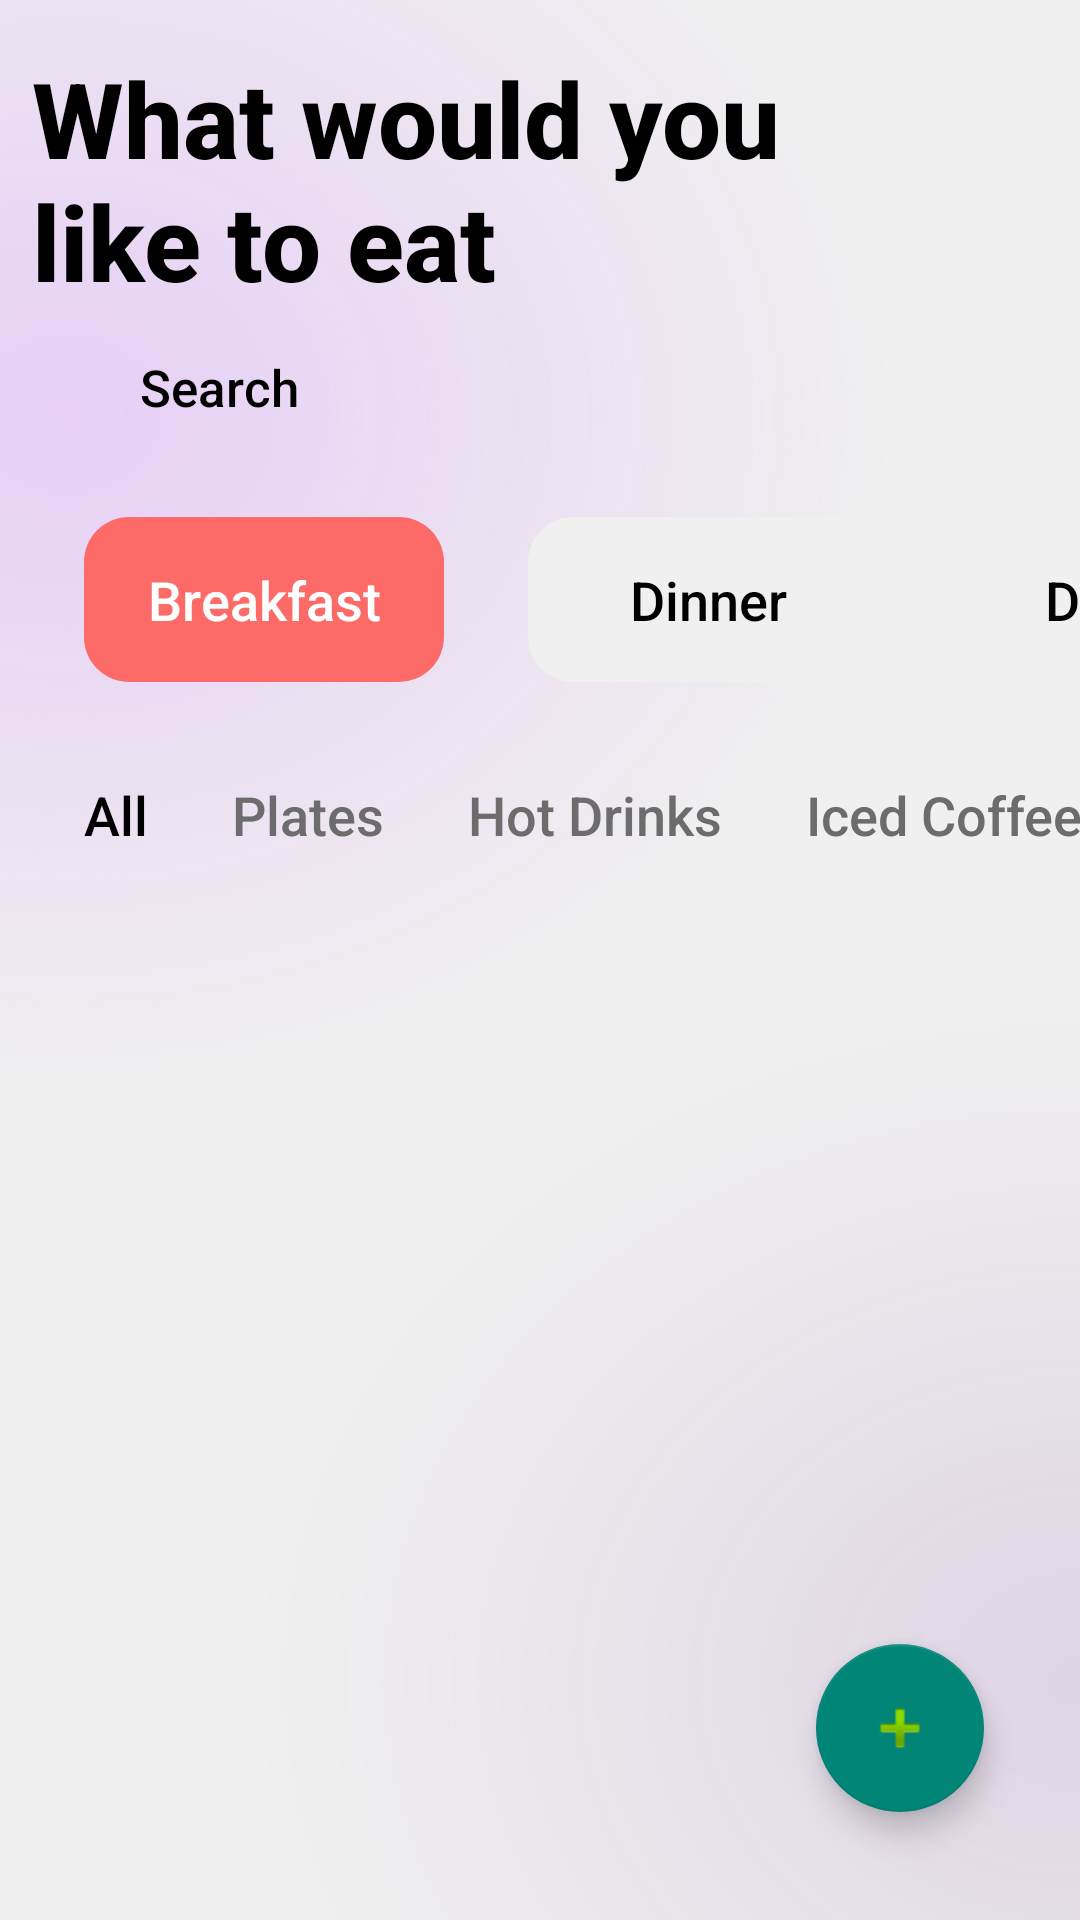

Here is an Android app screen rendered from its layout file. Give the layout XML and the strings, colors and styles it references.
<!-- AndroidManifest.xml: application theme Theme.VWNTask -->
<!-- res/layout/activity_home.xml -->
<?xml version="1.0" encoding="utf-8"?>
<androidx.constraintlayout.widget.ConstraintLayout xmlns:android="http://schemas.android.com/apk/res/android"
    xmlns:app="http://schemas.android.com/apk/res-auto"
    xmlns:tools="http://schemas.android.com/tools"
    android:layout_width="match_parent"
    android:layout_height="match_parent"
    android:background="@drawable/mask_group_welcome_background"
    tools:context=".view.home.view.HomeActivity">

    <TextView
        android:id="@+id/what_to_eat_textView"
        android:layout_width="252dp"
        android:layout_height="wrap_content"
        android:layout_marginTop="16dp"
        android:fontFamily="sans-serif-medium"
        android:text="@string/what_would_you_like_to_eat"
        android:textColor="@color/black"
        android:textSize="35sp"
        android:textStyle="bold"
        app:layout_constraintEnd_toEndOf="parent"
        app:layout_constraintHorizontal_bias="0.1"
        app:layout_constraintStart_toStartOf="parent"
        app:layout_constraintTop_toTopOf="parent" />

    <TextView
        android:id="@+id/search_textView"
        android:layout_width="252dp"
        android:layout_height="wrap_content"
        android:layout_marginStart="40sp"
        android:layout_marginTop="14dp"
        android:fontFamily="sans-serif-medium"
        android:text="@string/search"
        android:textColor="@color/black"
        android:textSize="17sp"
        app:layout_constraintEnd_toEndOf="parent"
        app:layout_constraintHorizontal_bias="0.1"
        app:layout_constraintStart_toStartOf="parent"
        app:layout_constraintTop_toBottomOf="@id/what_to_eat_textView" />

    <HorizontalScrollView
        android:id="@+id/type_scrollView"
        android:layout_width="match_parent"
        android:layout_height="wrap_content"
        android:layout_marginTop="32sp"
        android:fillViewport="true"
        android:scrollbars="none"
        app:layout_constraintStart_toStartOf="parent"
        app:layout_constraintTop_toBottomOf="@+id/search_textView">

        <androidx.constraintlayout.widget.ConstraintLayout
            android:layout_width="wrap_content"
            android:layout_height="wrap_content">

            <TextView
                android:id="@+id/breakfast_textView"
                android:layout_width="120sp"
                android:layout_height="55sp"
                android:layout_marginStart="28dp"
                android:background="@drawable/sign_in_button_background"
                android:fontFamily="sans-serif-medium"
                android:gravity="center"
                android:text="@string/breakfast"
                android:textColor="@color/white"
                android:textSize="18sp"
                app:layout_constraintStart_toStartOf="parent"
                app:layout_constraintTop_toTopOf="parent" />

            <TextView
                android:id="@+id/dinner_textView"
                android:layout_width="120sp"
                android:layout_height="55sp"
                android:layout_marginStart="28dp"
                android:background="@drawable/card_border"
                android:fontFamily="sans-serif-medium"
                android:gravity="center"
                android:text="@string/dinner"
                android:textColor="@color/black"
                android:textSize="18sp"
                app:layout_constraintStart_toEndOf="@id/breakfast_textView"
                app:layout_constraintTop_toTopOf="parent" />

            <TextView
                android:id="@+id/desserts_textView"
                android:layout_width="120sp"
                android:layout_height="55sp"
                android:layout_marginStart="28dp"
                android:background="@drawable/card_border"
                android:fontFamily="sans-serif-medium"
                android:gravity="center"
                android:text="@string/desserts"
                android:textColor="@color/black"
                android:textSize="18sp"
                app:layout_constraintStart_toEndOf="@id/dinner_textView"
                app:layout_constraintTop_toTopOf="@+id/breakfast_textView" />

        </androidx.constraintlayout.widget.ConstraintLayout>
    </HorizontalScrollView>

    <HorizontalScrollView
        android:id="@+id/sub_type_scrollView"
        android:layout_width="match_parent"
        android:layout_height="wrap_content"
        android:layout_marginTop="32sp"
        android:fillViewport="true"
        android:scrollbars="none"
        app:layout_constraintStart_toStartOf="parent"
        app:layout_constraintTop_toBottomOf="@+id/type_scrollView">

        <androidx.constraintlayout.widget.ConstraintLayout
            android:layout_width="wrap_content"
            android:layout_height="wrap_content"
            android:paddingEnd="20sp">

            <TextView
                android:id="@+id/all_textView"
                android:layout_width="wrap_content"
                android:layout_height="wrap_content"
                android:layout_marginStart="28dp"
                android:fontFamily="sans-serif-medium"
                android:gravity="center"
                android:text="@string/all"
                android:textColor="@color/black"
                android:textSize="18sp"
                app:layout_constraintStart_toStartOf="parent"
                app:layout_constraintTop_toTopOf="parent" />

            <TextView
                android:id="@+id/plates_textView"
                android:layout_width="wrap_content"
                android:layout_height="wrap_content"
                android:layout_marginStart="28sp"
                android:fontFamily="sans-serif-medium"
                android:gravity="center"
                android:text="@string/plates"
                android:textColor="@color/gray"
                android:textSize="18sp"
                app:layout_constraintStart_toEndOf="@id/all_textView"
                app:layout_constraintTop_toTopOf="parent" />

            <TextView
                android:id="@+id/hot_drinks_textView"
                android:layout_width="wrap_content"
                android:layout_height="wrap_content"
                android:layout_marginStart="28dp"
                android:fontFamily="sans-serif-medium"
                android:gravity="center"
                android:text="@string/hot_drinks"
                android:textColor="@color/gray"
                android:textSize="18sp"
                app:layout_constraintStart_toEndOf="@id/plates_textView"
                app:layout_constraintTop_toTopOf="parent" />

            <TextView
                android:id="@+id/iced_coffee_textView"
                android:layout_width="wrap_content"
                android:layout_height="wrap_content"
                android:layout_marginStart="28dp"
                android:fontFamily="sans-serif-medium"
                android:gravity="center"
                android:text="@string/iced_coffee"
                android:textColor="@color/gray"
                android:textSize="18sp"
                app:layout_constraintStart_toEndOf="@id/hot_drinks_textView"
                app:layout_constraintTop_toTopOf="parent" />

        </androidx.constraintlayout.widget.ConstraintLayout>
    </HorizontalScrollView>


    <androidx.recyclerview.widget.RecyclerView
        android:id="@+id/products_recycle_view"
        android:layout_width="match_parent"
        android:layout_height="410sp"
        android:layout_marginTop="20sp"
        android:overScrollMode="never"
        app:layoutManager="androidx.recyclerview.widget.GridLayoutManager"
        app:layout_constraintStart_toStartOf="parent"
        app:layout_constraintTop_toBottomOf="@id/sub_type_scrollView"
        app:spanCount="2"
        tools:itemCount="3"
        tools:listitem="@layout/item_product" />

    <FrameLayout
        android:id="@+id/no_item_layout"
        android:layout_width="wrap_content"
        android:layout_height="wrap_content"
        android:layout_marginTop="50sp"
        android:visibility="invisible"
        app:layout_constraintEnd_toEndOf="parent"
        app:layout_constraintStart_toStartOf="parent"
        app:layout_constraintTop_toBottomOf="@id/sub_type_scrollView">

        <include layout="@layout/no_item_found_layout" />

    </FrameLayout>

    <com.google.android.material.floatingactionbutton.FloatingActionButton
        android:id="@+id/floatingActionButton"
        android:layout_width="wrap_content"
        android:layout_height="wrap_content"
        android:layout_marginEnd="32dp"
        android:layout_marginBottom="36dp"
        android:clickable="true"
        app:layout_constraintBottom_toBottomOf="parent"
        app:layout_constraintEnd_toEndOf="parent"
        app:srcCompat="@android:drawable/ic_input_add" />


</androidx.constraintlayout.widget.ConstraintLayout>
<!-- res/layout/item_product.xml (included above) -->
<?xml version="1.0" encoding="utf-8"?>
<androidx.cardview.widget.CardView xmlns:android="http://schemas.android.com/apk/res/android"
    xmlns:app="http://schemas.android.com/apk/res-auto"
    xmlns:tools="http://schemas.android.com/tools"
    android:layout_width="wrap_content"
    android:layout_height="wrap_content"
    android:layout_margin="10sp"
    android:background="@drawable/card_border"
    app:cardCornerRadius="20sp"
    app:cardElevation="20dp">

    <androidx.constraintlayout.widget.ConstraintLayout
        android:layout_width="match_parent"
        android:layout_height="match_parent"
        android:layout_margin="10sp"
        >
        <FrameLayout
            android:id="@+id/image_layout"
            android:layout_width="wrap_content"
            android:layout_height="wrap_content"
            app:layout_constraintStart_toStartOf="parent"
            app:layout_constraintTop_toTopOf="parent">

            <androidx.cardview.widget.CardView
                android:layout_width="match_parent"
                android:layout_height="wrap_content"
                app:cardCornerRadius="20sp"
                app:cardElevation="20dp">

                <ImageView
                    android:id="@+id/product_imageView"
                    android:layout_width="160sp"
                    android:layout_height="130sp"
                    tools:srcCompat="@tools:sample/avatars" />

            </androidx.cardview.widget.CardView>

        </FrameLayout>


        <TextView
            android:id="@+id/product_name_textView"
            android:layout_width="wrap_content"
            android:layout_height="wrap_content"
            android:layout_marginTop="14dp"
            android:fontFamily="sans-serif-medium"
            android:text="@string/product_name"
            android:textColor="@color/black"
            android:textSize="18sp"
            app:layout_constraintEnd_toEndOf="parent"
            app:layout_constraintHorizontal_bias="0.1"
            app:layout_constraintStart_toStartOf="parent"
            app:layout_constraintTop_toBottomOf="@id/image_layout" />

        <TextView
            android:id="@+id/product_price_textView"
            android:layout_width="wrap_content"
            android:layout_height="wrap_content"
            android:layout_marginTop="10dp"
            android:fontFamily="sans-serif-medium"
            android:text="@string/price"
            android:textColor="@color/gray"
            android:textSize="14sp"
            app:layout_constraintStart_toStartOf="@id/product_name_textView"
            app:layout_constraintTop_toBottomOf="@id/product_name_textView" />



    </androidx.constraintlayout.widget.ConstraintLayout>

</androidx.cardview.widget.CardView>
<!-- res/layout/no_item_found_layout.xml (included above) -->
<?xml version="1.0" encoding="utf-8"?>
<androidx.constraintlayout.widget.ConstraintLayout xmlns:android="http://schemas.android.com/apk/res/android"
    xmlns:app="http://schemas.android.com/apk/res-auto"
    android:layout_width="match_parent"
    android:layout_height="wrap_content">

    <LinearLayout
        android:id="@+id/no_network_layout"
        android:layout_width="match_parent"
        android:layout_height="match_parent"
        android:gravity="center"
        android:orientation="vertical"
        app:layout_constraintStart_toStartOf="parent"
        app:layout_constraintTop_toTopOf="parent">

        <ImageView
            android:layout_width="200sp"
            android:layout_height="200sp"
            android:src="@drawable/welcome_icon" />

        <TextView
            android:layout_width="wrap_content"
            android:layout_height="wrap_content"
            android:layout_marginTop="40sp"
            android:text="@string/no_item_found"
            android:textColor="@color/black"
            android:textSize="18sp"
            android:fontFamily="sans-serif-medium" />

    </LinearLayout>

</androidx.constraintlayout.widget.ConstraintLayout>
<!-- resources referenced by this layout -->
<resources>
  <color name="black">#FF000000</color>
  <color name="gray">#6D6C6C</color>
  <color name="white">#FFFFFFFF</color>
  <!-- drawable card_border (drawable) -->
  <?xml version="1.0" encoding="UTF-8"?>
  <shape xmlns:android="http://schemas.android.com/apk/res/android">
      <solid android:color="#F0F0F0"/>
      <corners android:radius="15dp"/>
      <padding android:left="0dp" android:top="0dp"
          android:right="0dp" android:bottom="0dp" />
  </shape>
  <!-- drawable mask_group_welcome_background: vector/xml drawable (drawable, 2295 chars, omitted) -->
  <!-- drawable sign_in_button_background (drawable) -->
  <?xml version="1.0" encoding="utf-8"?>
  <shape xmlns:android="http://schemas.android.com/apk/res/android">
      <solid android:color="#FC6B68"/>
      <corners android:radius="15dp"/>
      <padding android:left="0dp" android:top="0dp"
          android:right="0dp" android:bottom="0dp" />
  </shape>
  <string name="all">All</string>
  <string name="breakfast">Breakfast</string>
  <string name="desserts">Desserts</string>
  <string name="dinner">Dinner</string>
  <string name="hot_drinks">Hot Drinks</string>
  <string name="iced_coffee">Iced Coffee</string>
  <string name="no_item_found">no items found, try adding some…</string>
  <string name="plates">Plates</string>
  <string name="price">Price</string>
  <string name="product_name">Product Name</string>
  <string name="search">Search</string>
  <string name="what_would_you_like_to_eat">What would you like to eat</string>
  <style name="Theme.VWNTask" parent="Theme.AppCompat.DayNight.NoActionBar">
          
          <item name="colorPrimary">@color/purple_500</item>
          <item name="colorPrimaryVariant">@color/purple_700</item>
          <item name="colorOnPrimary">@color/white</item>
          
          <item name="colorSecondary">@color/teal_200</item>
          <item name="colorSecondaryVariant">@color/teal_700</item>
          <item name="colorOnSecondary">@color/black</item>
          
          <item name="android:statusBarColor" tools:targetApi="l">?attr/colorPrimaryVariant</item>
          
      </style>
  <color name="purple_500">#FF6200EE</color>
  <color name="purple_700">#FF3700B3</color>
  <color name="teal_200">#FF03DAC5</color>
  <color name="teal_700">#FF018786</color>
</resources>
